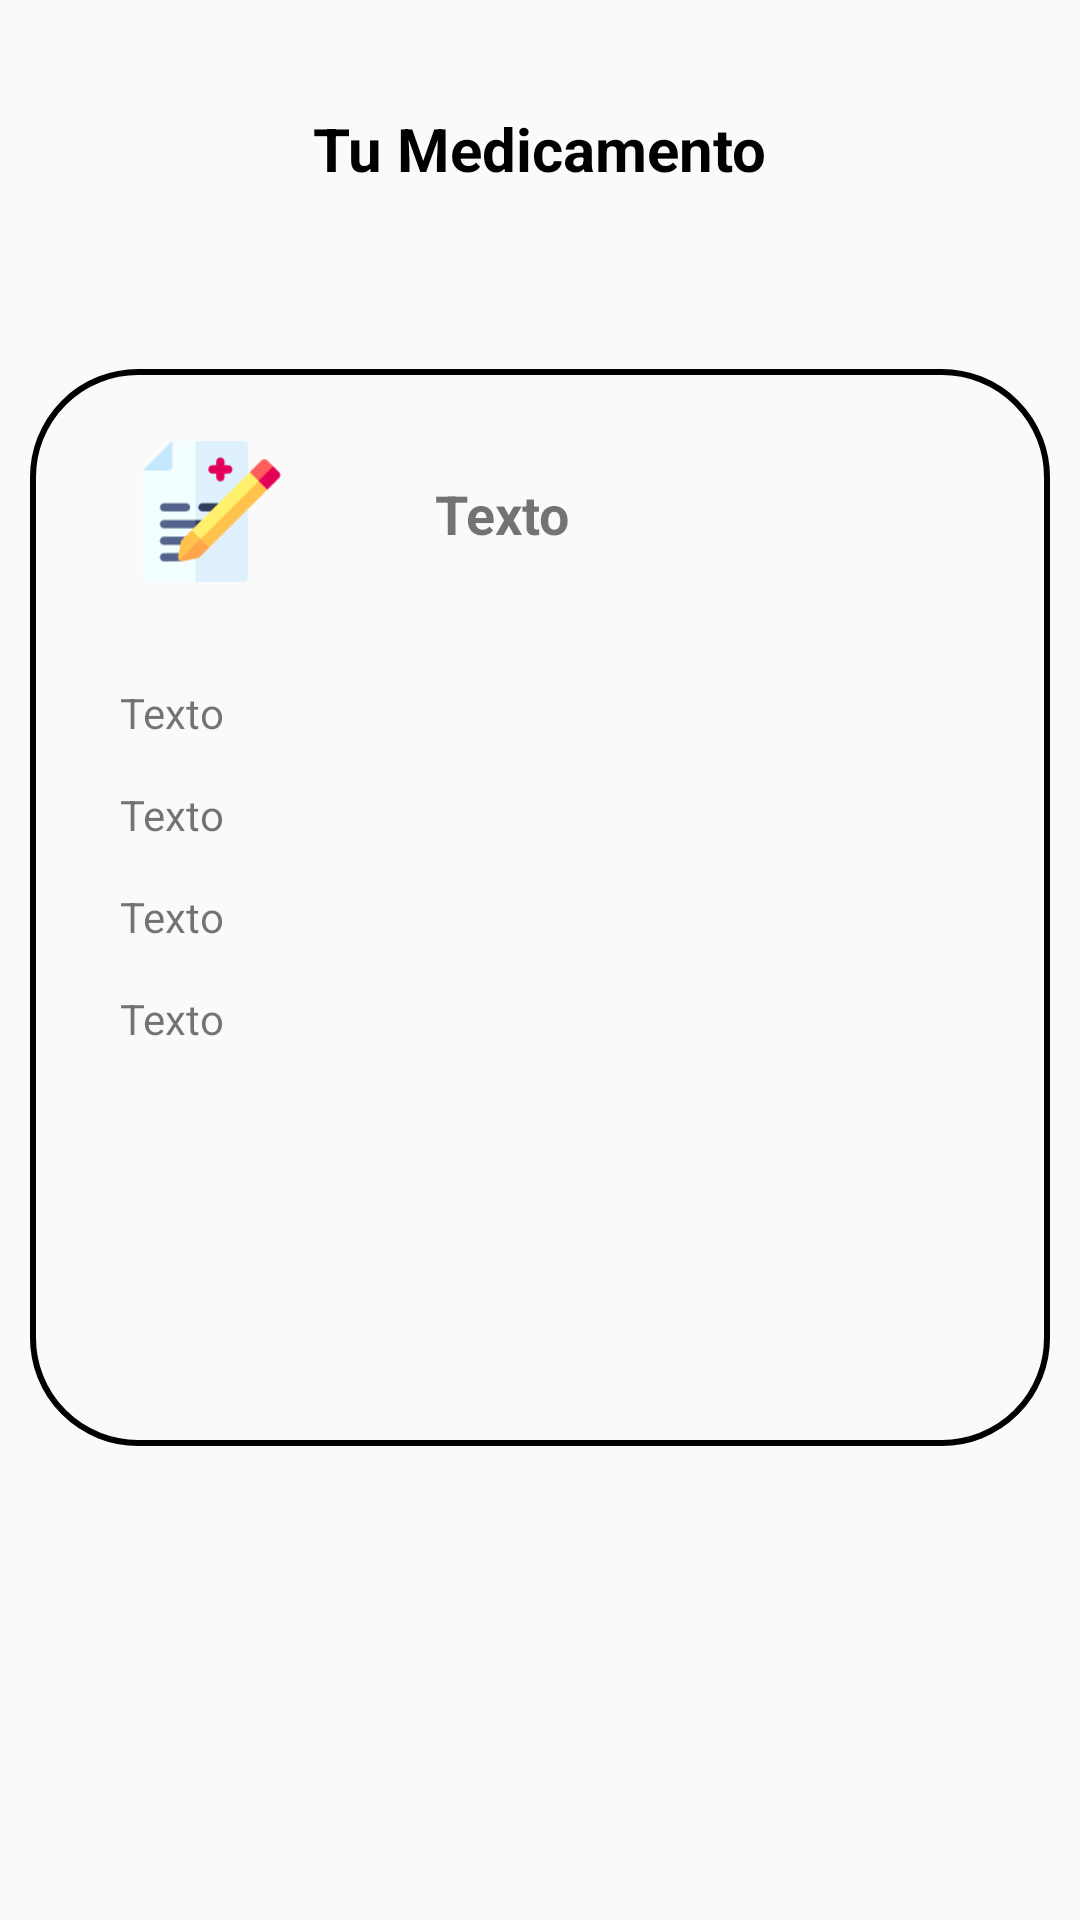

Here is an Android app screen rendered from its layout file. Give the layout XML and the strings, colors and styles it references.
<!-- AndroidManifest.xml: application theme Theme.AppCompat.Light.NoActionBar -->
<!-- res/layout/activity_view_medicine.xml -->
<?xml version="1.0" encoding="utf-8"?>
<androidx.constraintlayout.widget.ConstraintLayout xmlns:android="http://schemas.android.com/apk/res/android"
    xmlns:app="http://schemas.android.com/apk/res-auto"
    xmlns:tools="http://schemas.android.com/tools"
    android:id="@+id/main"
    android:layout_width="match_parent"
    android:layout_height="match_parent"
    tools:context=".ViewMedicine">

    <TextView
        android:id="@+id/tlPrincipalMedicamento"
        android:layout_width="wrap_content"
        android:layout_height="wrap_content"
        android:layout_marginTop="36dp"
        android:text="@string/tlPrincipalMedicamentos"
        android:textSize="20sp"
        android:textStyle="bold"
        android:textColor="@color/black"
        app:layout_constraintEnd_toEndOf="parent"
        app:layout_constraintStart_toStartOf="parent"
        app:layout_constraintTop_toTopOf="parent" />

    <TextView
        android:id="@+id/cardMedicamento"
        android:layout_width="340dp"
        android:layout_height="359dp"
        android:layout_marginTop="60dp"
        android:background="@drawable/rounded_rectangle_medicine"
        android:gravity="center"
        android:padding="20dp"
        android:textColor="@android:color/white"
        android:textSize="18sp"
        app:layout_constraintEnd_toEndOf="parent"
        app:layout_constraintStart_toStartOf="parent"
        app:layout_constraintTop_toBottomOf="@+id/tlPrincipalMedicamento" />

    <ImageView
        android:id="@+id/imgPrescription"
        android:layout_width="49dp"
        android:layout_height="47dp"
        android:layout_marginStart="36dp"
        android:layout_marginTop="24dp"
        app:layout_constraintStart_toStartOf="@+id/cardMedicamento"
        app:layout_constraintTop_toTopOf="@+id/cardMedicamento"
        app:srcCompat="@drawable/prescription" />

    <TextView
        android:id="@+id/tlMedicamento"
        android:layout_width="wrap_content"
        android:layout_height="wrap_content"
        android:layout_marginStart="50dp"
        android:layout_marginTop="36dp"
        android:text="@string/tlUsuario"
        android:textSize="18sp"
        android:textStyle="bold"
        app:layout_constraintStart_toEndOf="@+id/imgPrescription"
        app:layout_constraintTop_toTopOf="@+id/cardMedicamento" />

    <TextView
        android:id="@+id/tlConcentracion"
        android:layout_width="wrap_content"
        android:layout_height="wrap_content"
        android:layout_marginStart="30dp"
        android:layout_marginTop="34dp"
        android:text="@string/tlUsuario"
        app:layout_constraintStart_toStartOf="@+id/cardMedicamento"
        app:layout_constraintTop_toBottomOf="@+id/imgPrescription" />

    <TextView
        android:id="@+id/tlTipo"
        android:layout_width="wrap_content"
        android:layout_height="wrap_content"
        android:layout_marginStart="30dp"
        android:layout_marginTop="15dp"
        android:text="@string/tlUsuario"
        app:layout_constraintStart_toStartOf="@+id/cardMedicamento"
        app:layout_constraintTop_toBottomOf="@+id/tlConcentracion" />

    <TextView
        android:id="@+id/tlLaboratorio"
        android:layout_width="wrap_content"
        android:layout_height="wrap_content"
        android:layout_marginStart="30dp"
        android:layout_marginTop="15dp"
        android:text="@string/tlUsuario"
        app:layout_constraintStart_toStartOf="@+id/cardMedicamento"
        app:layout_constraintTop_toBottomOf="@+id/tlTipo" />

    <ScrollView
        android:layout_width="0dp"
        android:layout_height="wrap_content"
        android:layout_marginStart="30dp"
        android:layout_marginTop="15dp"
        android:scrollbars="vertical"
        app:layout_constraintStart_toStartOf="@+id/cardMedicamento"
        app:layout_constraintTop_toBottomOf="@+id/tlLaboratorio"
        app:layout_constraintEnd_toEndOf="@+id/cardMedicamento">

        <TextView
            android:id="@+id/tlPeligro"
            android:layout_width="match_parent"
            android:layout_height="wrap_content"
            android:text="@string/tlUsuario"
            android:textAlignment="viewStart"/>
    </ScrollView>
</androidx.constraintlayout.widget.ConstraintLayout>
<!-- resources referenced by this layout -->
<resources>
  <color name="black">#FF000000</color>
  <!-- drawable prescription: png bitmap (drawable, 4110 bytes) -->
  <!-- drawable rounded_rectangle_medicine (drawable) -->
  <shape xmlns:android="http://schemas.android.com/apk/res/android"
      android:shape="rectangle">
  
      
      <solid android:color="@color/principalBeige" />
  
      
      <corners
          android:topLeftRadius="35dp"
          android:topRightRadius="35dp"
          android:bottomLeftRadius="35dp"
          android:bottomRightRadius="35dp" />
  
      <stroke
          android:width="2dp"
          android:color="@color/boderGray" />
  
      <padding
          android:left="2dp"
          android:top="2dp"
          android:right="2dp"
          android:bottom="2dp" />
  </shape>
  <string name="tlPrincipalMedicamentos">Tu Medicamento</string>
  <string name="tlUsuario">Texto</string>
</resources>
